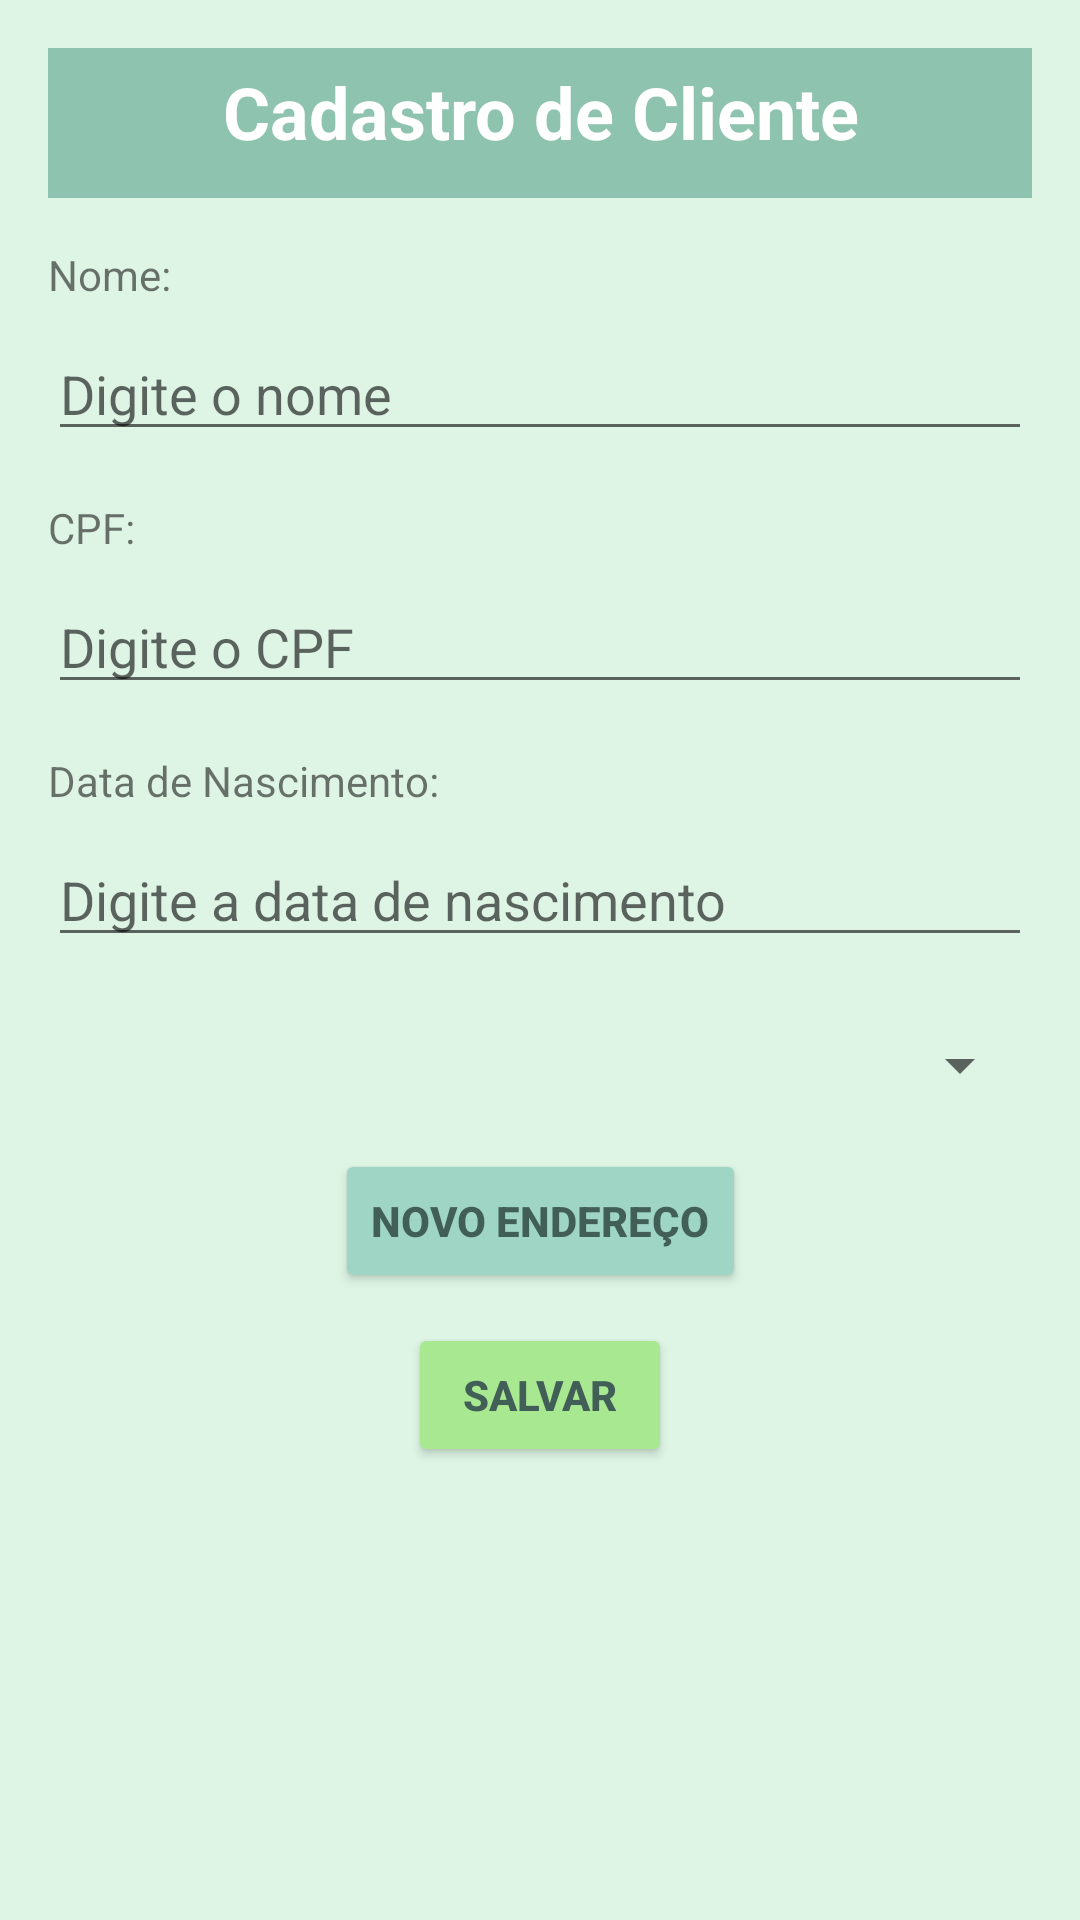

Here is an Android app screen rendered from its layout file. Give the layout XML and the strings, colors and styles it references.
<!-- AndroidManifest.xml: application theme Theme.ForcaVenda -->
<!-- res/layout/activity_cadastro_cliente.xml -->
<?xml version="1.0" encoding="utf-8"?>
<androidx.constraintlayout.widget.ConstraintLayout xmlns:android="http://schemas.android.com/apk/res/android"
    xmlns:app="http://schemas.android.com/apk/res-auto"
    android:layout_width="match_parent"
    android:layout_height="match_parent"
    android:padding="16dp"
    android:background="#DEF5E5">

    <TextView
    android:id="@+id/tv_title"
    android:layout_width="match_parent"
    android:layout_height="50dp"
    android:text="Cadastro de Cliente"
    android:textSize="24sp"
    android:textAlignment="center"
    android:textStyle="bold"
    android:paddingTop="5dp"
    android:background="#8EC3B0"
    android:textColor="@android:color/white"
    app:layout_constraintEnd_toEndOf="parent"
    app:layout_constraintStart_toStartOf="parent"
    app:layout_constraintTop_toTopOf="parent" />

    <TextView
        android:id="@+id/tv_nome"
        android:layout_width="wrap_content"
        android:layout_height="wrap_content"
        android:text="Nome:"
        android:layout_marginTop="16dp"
        app:layout_constraintStart_toStartOf="parent"
        app:layout_constraintTop_toBottomOf="@+id/tv_title" />

    <EditText
        android:id="@+id/et_nome"
        android:layout_width="0dp"
        android:layout_height="wrap_content"
        android:hint="Digite o nome"
        android:layout_marginTop="8dp"
        app:layout_constraintEnd_toEndOf="parent"
        app:layout_constraintStart_toStartOf="parent"
        app:layout_constraintTop_toBottomOf="@+id/tv_nome" />

    <TextView
        android:id="@+id/tv_cpf"
        android:layout_width="wrap_content"
        android:layout_height="wrap_content"
        android:text="CPF:"
        android:layout_marginTop="16dp"
        app:layout_constraintStart_toStartOf="parent"
        app:layout_constraintTop_toBottomOf="@+id/et_nome" />

    <EditText
        android:id="@+id/et_cpf"
        android:layout_width="0dp"
        android:layout_height="wrap_content"
        android:hint="Digite o CPF"
        android:layout_marginTop="8dp"
        app:layout_constraintEnd_toEndOf="parent"
        app:layout_constraintStart_toStartOf="parent"
        app:layout_constraintTop_toBottomOf="@+id/tv_cpf" />

    <TextView
        android:id="@+id/tv_dtnasc"
        android:layout_width="wrap_content"
        android:layout_height="wrap_content"
        android:text="Data de Nascimento:"
        android:layout_marginTop="16dp"
        app:layout_constraintStart_toStartOf="parent"
        app:layout_constraintTop_toBottomOf="@+id/et_cpf" />

    <EditText
        android:id="@+id/et_dtnasc"
        android:layout_width="0dp"
        android:layout_height="wrap_content"
        android:hint="Digite a data de nascimento"
        android:layout_marginTop="8dp"
        app:layout_constraintEnd_toEndOf="parent"
        app:layout_constraintStart_toStartOf="parent"
        app:layout_constraintTop_toBottomOf="@+id/tv_dtnasc" />

    <Spinner
        android:id="@+id/spinnerEnderecos"
        android:layout_width="0dp"
        android:layout_height="wrap_content"
        android:layout_marginTop="24dp"
        app:layout_constraintEnd_toEndOf="parent"
        app:layout_constraintStart_toStartOf="parent"
        app:layout_constraintTop_toBottomOf="@+id/et_dtnasc" />

    <Button
        android:id="@+id/btnNovoEndereco"
        android:layout_width="wrap_content"
        android:layout_height="wrap_content"
        android:text="Novo Endereço"
        android:layout_marginTop="16dp"
        android:backgroundTint="#9ED5C5"
        android:textColor="#425F57"
        android:textStyle="bold"
        app:layout_constraintEnd_toEndOf="parent"
        app:layout_constraintStart_toStartOf="parent"
        app:layout_constraintTop_toBottomOf="@+id/spinnerEnderecos" />

    <Button
        android:id="@+id/btn_salvar"
        android:layout_width="wrap_content"
        android:layout_height="wrap_content"
        android:text="Salvar"
        android:backgroundTint="#A8E890"
        android:textColor="#425F57"
        android:textStyle="bold"
        android:layout_marginTop="10dp"
        app:layout_constraintEnd_toEndOf="parent"
        app:layout_constraintStart_toStartOf="parent"
        app:layout_constraintTop_toBottomOf="@+id/btnNovoEndereco" />



</androidx.constraintlayout.widget.ConstraintLayout>
<!-- resources referenced by this layout -->
<resources>
  <style name="Theme.ForcaVenda" parent="Theme.MaterialComponents.DayNight.DarkActionBar">
          
          <item name="colorPrimary">@color/purple_500</item>
          <item name="colorPrimaryVariant">@color/purple_700</item>
          <item name="colorOnPrimary">@color/white</item>
          
          <item name="colorSecondary">@color/teal_200</item>
          <item name="colorSecondaryVariant">@color/teal_700</item>
          <item name="colorOnSecondary">@color/black</item>
          
          <item name="android:statusBarColor">?attr/colorPrimaryVariant</item>
          
      </style>
  <!-- not gathered from this repository: default colours our renderer supplied (Android Studio template values) -->
  <color name="purple_500">#FF6200EE</color>
  <color name="purple_700">#FF3700B3</color>
  <color name="teal_200">#FF03DAC5</color>
  <color name="teal_700">#FF018786</color>
  <color name="black">#FF000000</color>
  <color name="white">#FFFFFFFF</color>
</resources>
